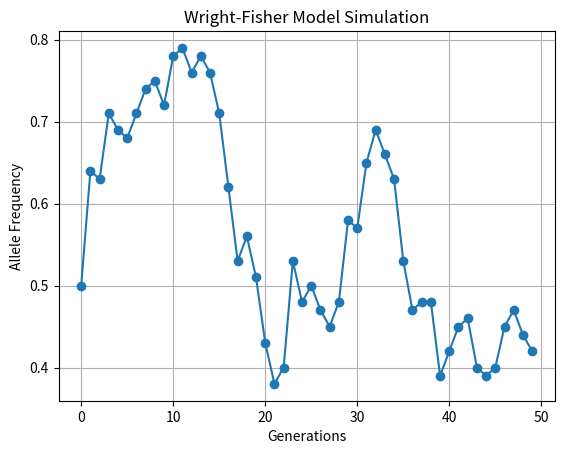

Source code (Python):
import numpy as np
import matplotlib.pyplot as plt


def wright_fisher_simulation(population_size, initial_frequency, num_generations):
    allele_freq = [initial_frequency]

    # Simulation loop
    for generation in range(1, num_generations):
        sampled_alleles = np.random.choice([0, 1], size=population_size, p=[1 - allele_freq[-1], allele_freq[-1]])
        new_frequency = np.mean(sampled_alleles)
        allele_freq.append(new_frequency)

    return allele_freq


def plot_simulation(allele_freq):
    generations = range(len(allele_freq))

    plt.plot(generations, allele_freq, marker='o', linestyle='-')
    plt.xlabel('Generations')
    plt.ylabel('Allele Frequency')
    plt.title('Wright-Fisher Model Simulation')
    plt.grid(True)
    plt.show()


population_size = 100
initial_frequency = 0.5
num_generations = 50

allele_freq = wright_fisher_simulation(population_size, initial_frequency, num_generations)

plot_simulation(allele_freq)